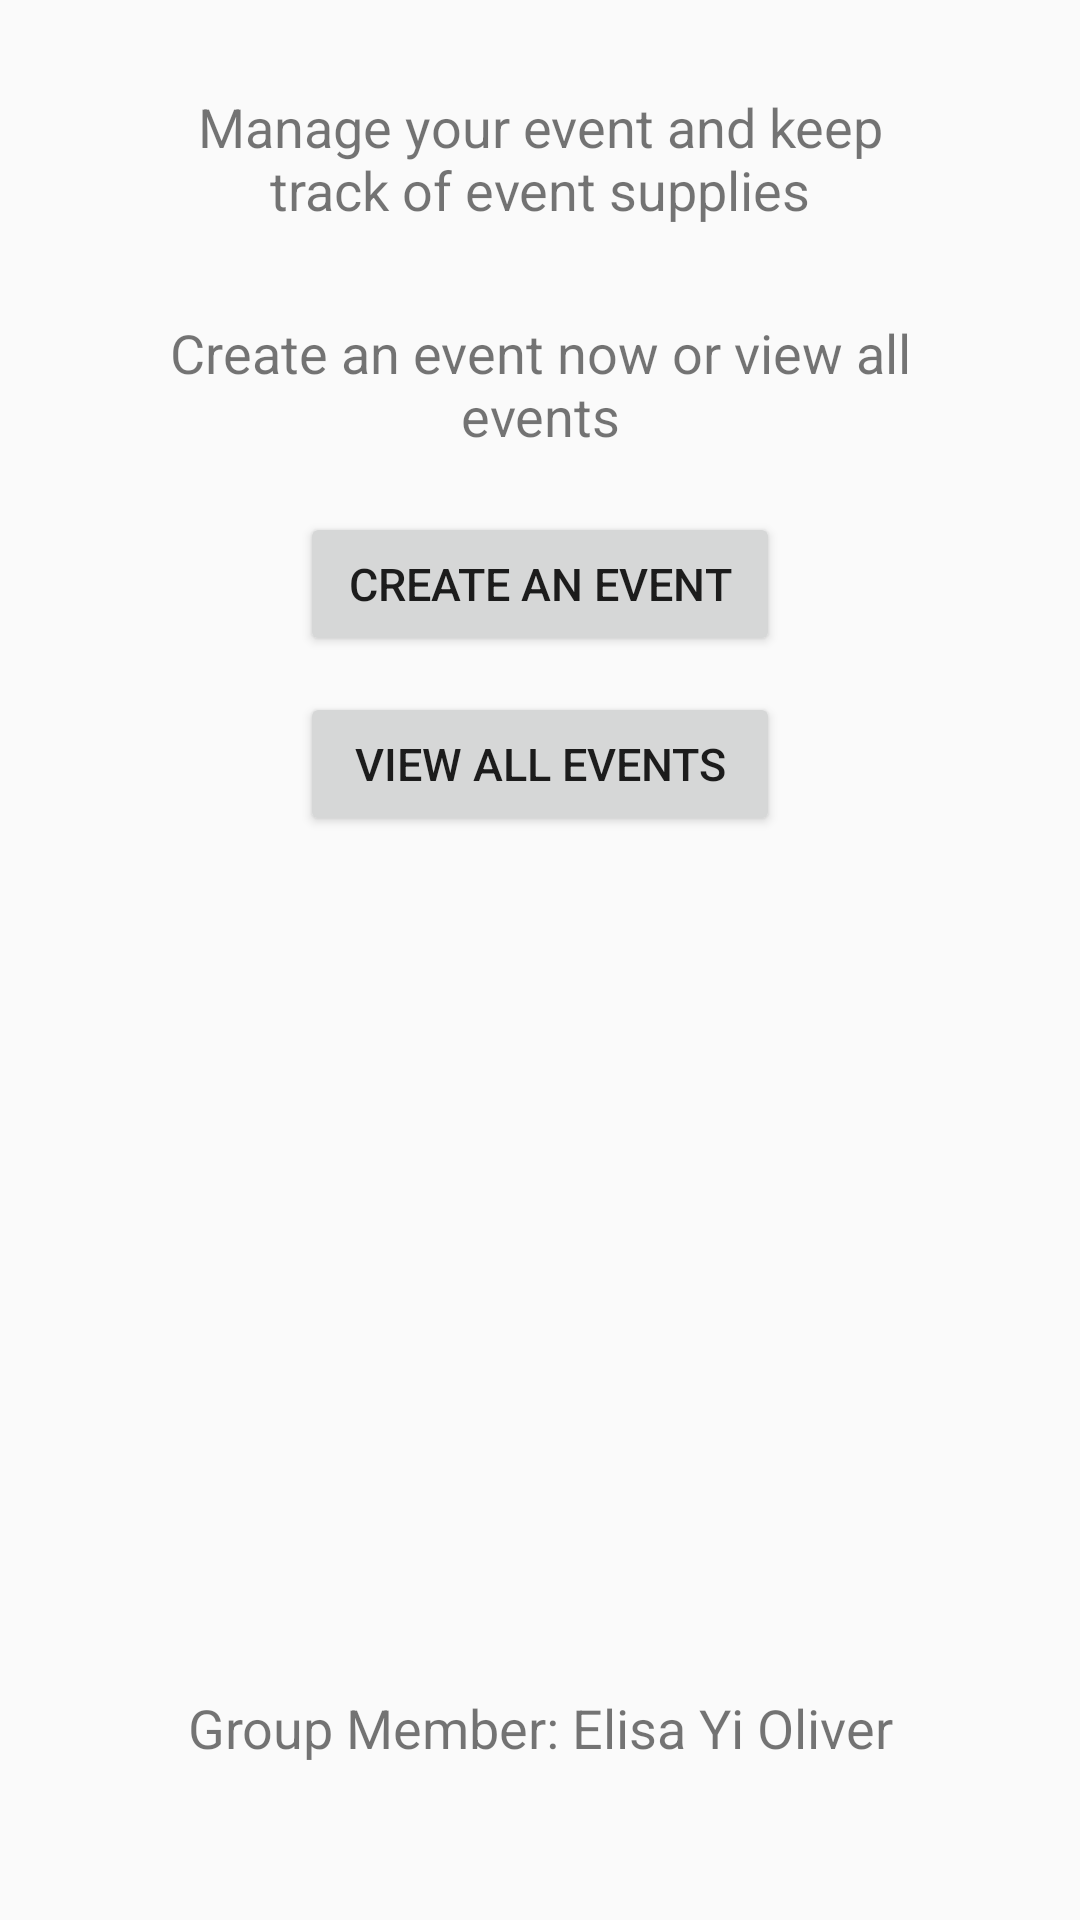

Android layout source for this screen:
<!-- AndroidManifest.xml: application theme AppTheme -->
<!-- res/layout/layout_main.xml -->
<?xml version="1.0" encoding="utf-8"?>
<LinearLayout xmlns:android="http://schemas.android.com/apk/res/android"
    android:orientation="vertical" android:layout_width="match_parent"
    android:layout_height="match_parent">

    <TextView
        android:id="@+id/mainTitle"
        android:layout_width="250dp"
        android:layout_height="wrap_content"
        android:layout_marginTop="30dp"
        android:text="@string/title1"
        android:textSize="18dp"
        android:textAlignment="center"
        android:layout_gravity="center"/>

    <TextView
        android:id="@+id/mainTitle2"
        android:layout_width="250dp"
        android:layout_height="wrap_content"
        android:layout_marginTop="30dp"
        android:text="@string/title2"
        android:textSize="18dp"
        android:textAlignment="center"
        android:layout_gravity="center"/>

    <Button
        android:id="@+id/createEventButton"
        android:layout_width="160dp"
        android:layout_height="wrap_content"
        android:layout_marginTop="20dp"
        android:text="@string/create_event2"
        android:textSize="15dp"
        android:layout_gravity="center"/>
    />

    <Button
        android:id="@+id/eventListButton"
        android:layout_width="160dp"
        android:layout_height="wrap_content"
        android:layout_marginTop="12dp"
        android:text="@string/view_all"
        android:textSize="15dp"
        android:layout_gravity="center"/>

    <ImageView
        android:layout_width="400dp"
        android:layout_height="260dp"
        android:src="@drawable/party"
        android:layout_marginTop="20dp"
        android:layout_gravity="center"
        style="@style/imgView"/>

    <TextView
        android:id="@+id/group_info"
        android:layout_width="wrap_content"
        android:layout_height="wrap_content"
        android:layout_marginTop="5dp"
        android:text="@string/group_info"
        android:textSize="18dp"
        android:textAlignment="center"
        android:layout_gravity="center"/>

</LinearLayout>
<!-- resources referenced by this layout -->
<resources>
  <string name="create_event2">Create an event</string>
  <string name="group_info">Group Member: Elisa Yi Oliver</string>
  <string name="title1">Manage your event and keep track of event supplies</string>
  <string name="title2">Create an event now or view all events</string>
  <string name="view_all">View all events</string>
  <style name="imgView">
          <item name="android:layout_gravity">center_horizontal</item>
          <item name="android:layout_marginTop">10dp</item>
      </style>
  <style name="AppTheme" parent="Theme.AppCompat.Light.DarkActionBar">
          
          <item name="colorPrimary">@color/colorPrimary</item>
          <item name="colorPrimaryDark">@color/colorPrimaryDark</item>
          <item name="colorAccent">@color/colorAccent</item>
      </style>
  <!-- not gathered from this repository: default colours our renderer supplied (Android Studio template values) -->
  <color name="colorPrimary">#FF6200EE</color>
  <color name="colorPrimaryDark">#FF3700B3</color>
  <color name="colorAccent">#FF03DAC5</color>
</resources>
